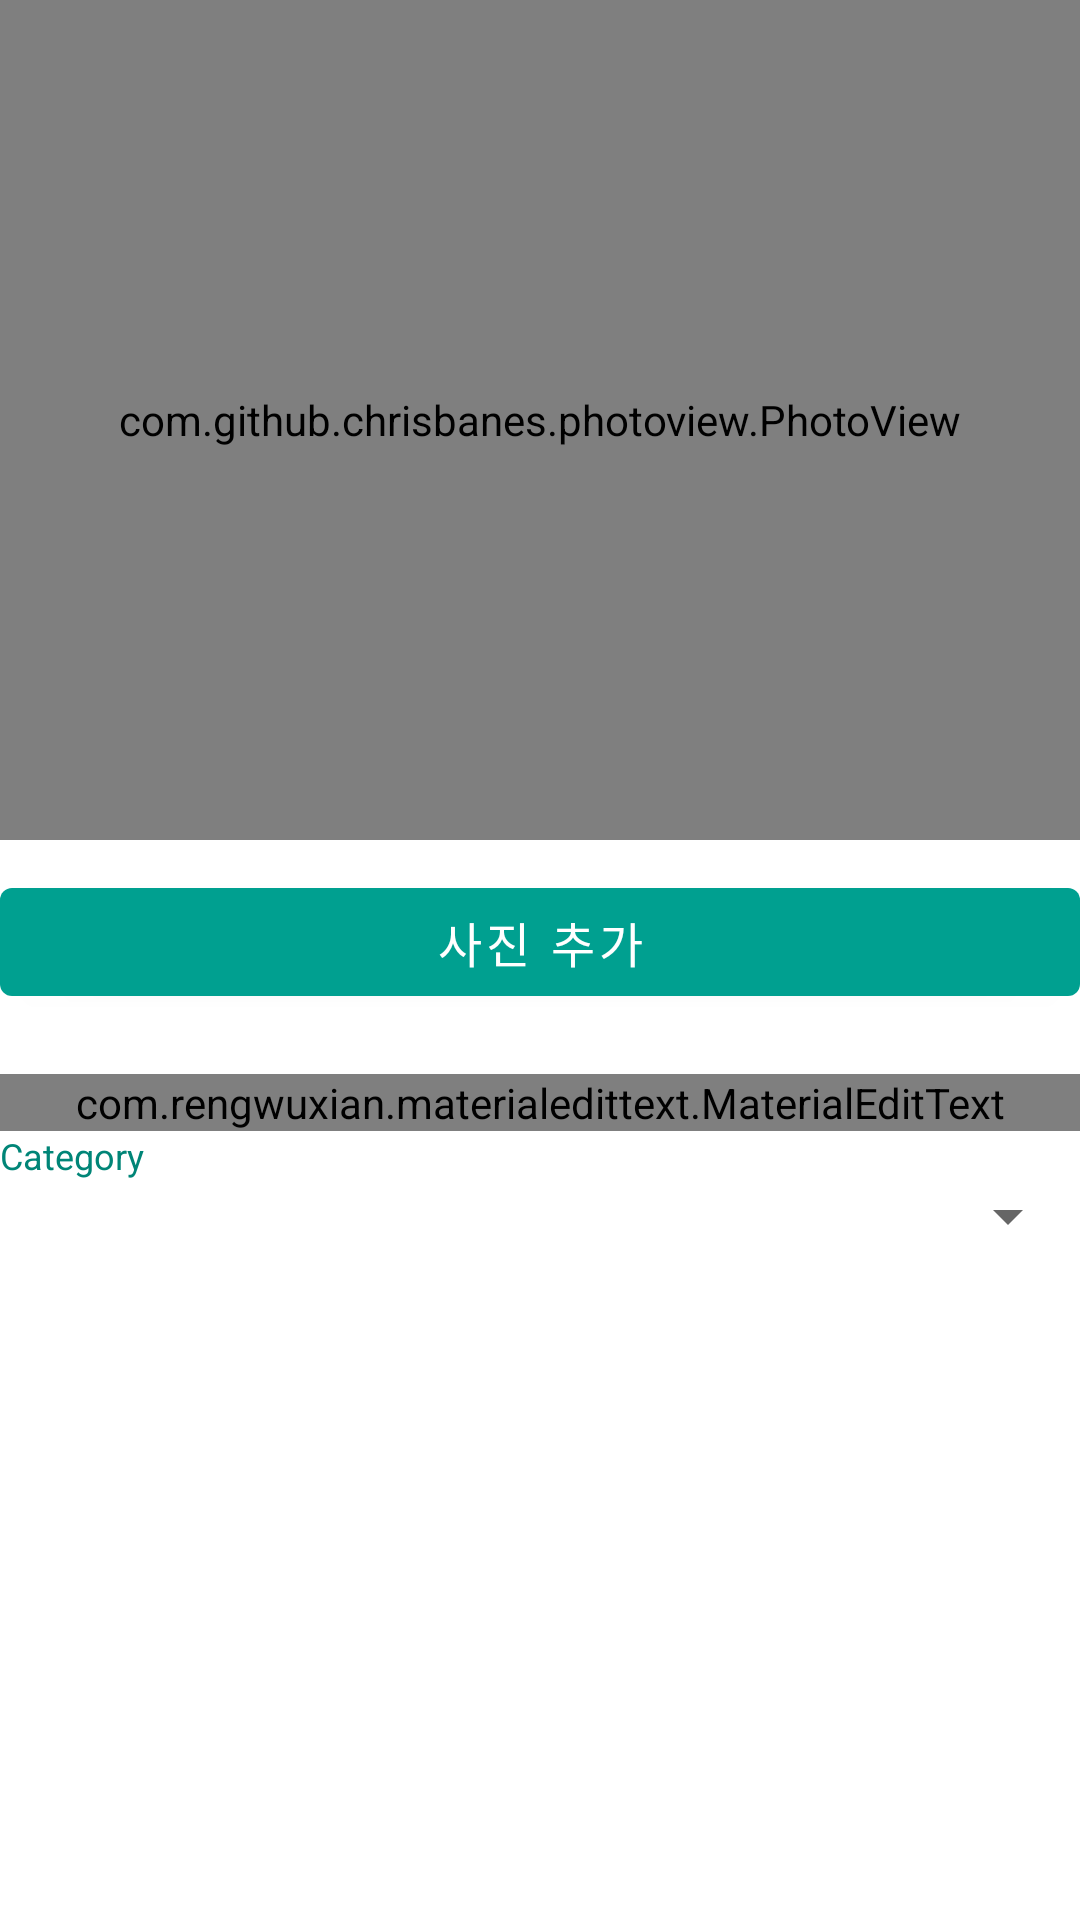

Write the Android layout XML for this screen, with the resource values it uses.
<!-- AndroidManifest.xml: application theme AppTheme -->
<!-- res/layout/layout_register_input_fields.xml -->
<?xml version="1.0" encoding="utf-8"?>
<LinearLayout xmlns:android="http://schemas.android.com/apk/res/android"
    xmlns:app="http://schemas.android.com/apk/res-auto"
    xmlns:tools="http://schemas.android.com/tools"
    android:focusableInTouchMode="true"
    android:id="@+id/layoutRegisterInputFields"
    android:layout_width="match_parent"
    android:layout_height="wrap_content"
    android:layout_margin="10dp"
    android:orientation="vertical"
    tools:showIn="@layout/activity_keyword">

    <com.github.chrisbanes.photoview.PhotoView
        android:id="@+id/keyword_photoView"
        android:layout_width="match_parent"
        android:layout_height="280dp"
        android:layout_marginBottom="10dp"
        android:layout_gravity="center_horizontal"
        android:adjustViewBounds="true"
        android:cropToPadding="true"
        android:src="@android:color/darker_gray"
        app:srcCompat="@android:color/darker_gray"
        tools:srcCompat="@tools:sample/avatars" />

    <com.google.android.material.button.MaterialButton
        android:id="@+id/keyword_button_addPhoto"
        android:layout_width="match_parent"
        android:layout_height="wrap_content"
        android:layout_marginBottom="20dp"
        style="@style/Widget.MaterialComponents.Button"
        android:textColor="@color/WHITE"
        app:backgroundTint="@color/colorPrimaryLight"
        android:textSize="16dp"
        android:text="사진 추가"/>

    <com.rengwuxian.materialedittext.MaterialEditText
        android:id="@+id/keyword_editText_name"
        android:layout_width="match_parent"
        android:layout_height="wrap_content"
        android:layout_gravity="center_vertical"
        android:hint="@string/KeywordActivity_nameHint"
        android:textSize="16dp"
        android:focusable="true"
        app:met_clearButton="true"
        app:met_floatingLabel="highlight"
        app:met_floatingLabelAlwaysShown="true"
        app:met_floatingLabelText="@string/KeywordActivity_name"
        app:met_maxCharacters="20"
        app:met_singleLineEllipsis="true" />

    <androidx.appcompat.widget.AppCompatTextView
        android:layout_width="match_parent"
        android:layout_height="wrap_content"
        android:textSize="12dp"
        android:text="@string/KeywordActivity_category"
        android:textColor="@color/colorPrimary"/>

    <androidx.appcompat.widget.AppCompatSpinner
        android:id="@+id/keyword_spinner_categories"
        android:layout_width="match_parent"
        android:layout_height="wrap_content"/>

</LinearLayout>
<!-- res/layout/activity_keyword.xml (included above) -->
<?xml version="1.0" encoding="utf-8"?>
<androidx.coordinatorlayout.widget.CoordinatorLayout xmlns:android="http://schemas.android.com/apk/res/android"
    xmlns:app="http://schemas.android.com/apk/res-auto"
    xmlns:tools="http://schemas.android.com/tools"
    android:layout_width="match_parent"
    android:layout_height="match_parent"
    tools:context=".KeywordActivity">

    <com.google.android.material.appbar.AppBarLayout
        android:layout_width="match_parent"
        android:layout_height="wrap_content"
        android:theme="@style/AppTheme.AppBarOverlay">

        <androidx.appcompat.widget.Toolbar
            android:id="@+id/keyword_toolbar"
            android:layout_width="match_parent"
            android:layout_height="?attr/actionBarSize"
            android:background="?attr/colorPrimary"
            app:popupTheme="@style/AppTheme.PopupOverlay" />

    </com.google.android.material.appbar.AppBarLayout>

    <include layout="@layout/content_keyword" />

</androidx.coordinatorlayout.widget.CoordinatorLayout>
<!-- res/layout/content_keyword.xml (included above) -->
<?xml version="1.0" encoding="utf-8"?>
<FrameLayout xmlns:android="http://schemas.android.com/apk/res/android"
    xmlns:app="http://schemas.android.com/apk/res-auto"
    xmlns:tools="http://schemas.android.com/tools"
    android:layout_width="match_parent"
    android:layout_height="match_parent"
    app:layout_behavior="@string/appbar_scrolling_view_behavior"
    tools:context=".KeywordActivity"
    tools:showIn="@layout/activity_keyword">

    <LinearLayout
        android:layout_width="match_parent"
        android:layout_height="match_parent"
        android:orientation="vertical">

        <ScrollView
            android:layout_width="match_parent"
            android:layout_height="wrap_content"
            android:scrollbarStyle="insideInset">

            <LinearLayout
                android:layout_width="match_parent"
                android:layout_height="wrap_content"
                android:layout_margin="10dp"
                android:orientation="vertical">

                
                <include
                    layout="@layout/layout_keyword_contents_fields"
                    android:layout_width="match_parent"
                    android:layout_height="wrap_content"
                    android:layout_marginHorizontal="10dp"
                    android:layout_marginVertical="20dp"
                    android:layout_marginTop="10dp" />

            </LinearLayout>
        </ScrollView>
    </LinearLayout>
</FrameLayout>
<!-- res/layout/layout_keyword_contents_fields.xml (included above) -->
<?xml version="1.0" encoding="utf-8"?>
<LinearLayout xmlns:android="http://schemas.android.com/apk/res/android"
    xmlns:app="http://schemas.android.com/apk/res-auto"
    xmlns:tools="http://schemas.android.com/tools"
    android:id="@+id/layoutKeywordContentsFields"
    android:layout_width="match_parent"
    android:layout_height="wrap_content"
    android:layout_margin="10dp"
    android:focusableInTouchMode="true"
    android:orientation="vertical"
    tools:showIn="@layout/activity_keyword">

    <com.github.chrisbanes.photoview.PhotoView
        android:id="@+id/keyword_photoView"
        android:layout_width="match_parent"
        android:layout_height="280dp"
        android:layout_gravity="center_horizontal"
        android:layout_marginBottom="20dp"
        android:adjustViewBounds="true"
        android:cropToPadding="true"
        android:src="@android:color/darker_gray"
        app:srcCompat="@android:color/darker_gray"
        tools:srcCompat="@tools:sample/avatars" />

    <com.google.android.material.button.MaterialButton
        android:id="@+id/keyword_button_addImage"
        style="@style/Widget.MaterialComponents.Button"
        android:layout_width="match_parent"
        android:layout_height="wrap_content"
        android:layout_marginBottom="20dp"
        android:text="@string/KeywordActivity_addImage"
        android:textColor="@color/WHITE"
        android:textSize="16dp"
        app:backgroundTint="@color/colorPrimaryLight" />

    <View
        android:id="@+id/keyword_divider_photoView-editText"
        style="@style/Divider" />

    <com.rengwuxian.materialedittext.MaterialEditText
        android:id="@+id/keyword_editText_name"
        android:layout_width="match_parent"
        android:layout_height="wrap_content"
        android:layout_gravity="center_vertical"
        android:layout_marginTop="20dp"
        android:focusable="true"
        android:hint="@string/KeywordActivity_nameHint"
        android:textSize="16dp"
        app:met_clearButton="true"
        app:met_floatingLabel="highlight"
        app:met_floatingLabelAlwaysShown="true"
        app:met_floatingLabelText="@string/KeywordActivity_name"
        app:met_maxCharacters="20"
        app:met_singleLineEllipsis="true" />

    <View style="@style/Divider" />

    <androidx.appcompat.widget.AppCompatTextView
        android:layout_width="match_parent"
        android:layout_height="wrap_content"
        android:layout_marginTop="20dp"
        android:text="@string/KeywordActivity_category"
        android:textColor="@color/colorPrimary"
        android:textSize="14dp" />

    <androidx.appcompat.widget.AppCompatSpinner
        android:id="@+id/keyword_spinner_categories"
        android:layout_width="match_parent"
        android:layout_height="wrap_content" />

    <View style="@style/Divider" />

    <androidx.appcompat.widget.AppCompatTextView
        android:layout_width="match_parent"
        android:layout_height="wrap_content"
        android:layout_marginTop="20dp"
        android:text="@string/KeywordActivity_descriptions"
        android:textColor="@color/colorPrimary"
        android:textSize="14dp" />

    <androidx.appcompat.widget.AppCompatSpinner
        android:id="@+id/keyword_spinner_descriptions"
        android:layout_width="match_parent"
        android:layout_height="wrap_content" />

    <LinearLayout
        android:layout_width="match_parent"
        android:layout_height="wrap_content"
        android:layout_marginBottom="20dp"
        android:gravity="center_vertical"
        android:orientation="horizontal">

        <com.google.android.material.button.MaterialButton
            android:id="@+id/keyword_button_addDescription"
            style="@style/Widget.MaterialComponents.Button"
            android:layout_width="match_parent"
            android:layout_height="wrap_content"
            android:layout_marginHorizontal="10dp"
            android:layout_weight="1"
            android:text="@string/KeywordActivity_addDescription"
            android:textColor="@color/WHITE"
            android:textSize="16dp"
            app:backgroundTint="@color/colorPrimaryLight" />

        <com.google.android.material.button.MaterialButton
            android:id="@+id/keyword_button_updateDescription"
            style="@style/Widget.MaterialComponents.Button"
            android:layout_width="match_parent"
            android:layout_height="wrap_content"
            android:layout_marginHorizontal="10dp"
            android:layout_weight="1"
            android:text="@string/KeywordActivity_updateDescription"
            android:textColor="@color/WHITE"
            android:textSize="16dp"
            app:backgroundTint="@color/colorPrimaryLight" />

        <com.google.android.material.button.MaterialButton
            android:id="@+id/keyword_button_deleteDescription"
            style="@style/Widget.MaterialComponents.Button"
            android:layout_width="match_parent"
            android:layout_height="wrap_content"
            android:layout_marginHorizontal="10dp"
            android:layout_weight="1"
            android:text="@string/KeywordActivity_deleteDescription"
            android:textColor="@color/WHITE"
            android:textSize="16dp"
            app:backgroundTint="@color/colorPrimaryLight" />

    </LinearLayout>

</LinearLayout>
<!-- resources referenced by this layout -->
<resources>
  <color name="WHITE">#FFFFFF</color>
  <color name="colorPrimary">#008577</color>
  <color name="colorPrimaryLight">#00A090</color>
  <string name="KeywordActivity_addDescription">Add</string>
  <string name="KeywordActivity_addImage">Add image</string>
  <string name="KeywordActivity_category">Category</string>
  <string name="KeywordActivity_deleteDescription">Delete</string>
  <string name="KeywordActivity_descriptions">Descriptions</string>
  <string name="KeywordActivity_name">Name</string>
  <string name="KeywordActivity_nameHint">Please enter a name.</string>
  <string name="KeywordActivity_updateDescription">Update</string>
  <style name="AppTheme.AppBarOverlay" parent="ThemeOverlay.AppCompat.Dark.ActionBar" />
  <style name="AppTheme.PopupOverlay" parent="ThemeOverlay.AppCompat.Light" />
  <style name="Divider">
          <item name="android:layout_width">match_parent</item>
          <item name="android:layout_height">1dp</item>
          <item name="android:background">?android:attr/listDivider</item>
      </style>
  <style name="AppTheme" parent="Theme.MaterialComponents.Light.DarkActionBar">
          
          <item name="colorPrimary">@color/colorPrimary</item>
          <item name="colorPrimaryDark">@color/colorPrimaryDark</item>
          <item name="colorAccent">@color/colorAccent</item>
      </style>
  <color name="colorPrimaryDark">#00574B</color>
  <color name="colorAccent">#E91E63</color>
</resources>
